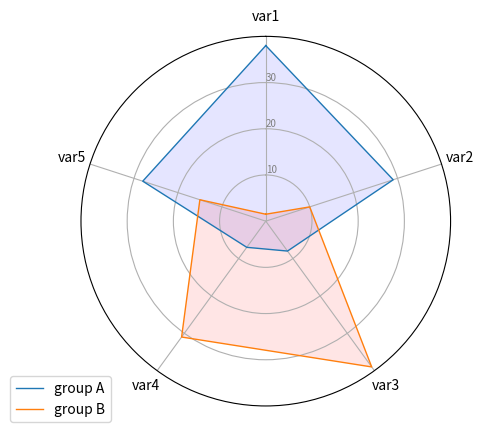

Generate this figure with matplotlib:
import matplotlib.pyplot as plt
import pandas as pd
from math import pi

# Set data
df = pd.DataFrame({
    'group': ['A', 'B', 'C', 'D'],
    'var1': [38, 1.5, 30, 4],
    'var2': [29, 10, 9, 34],
    'var3': [8, 39, 23, 24],
    'var4': [7, 31, 33, 14],
    'var5': [28, 15, 32, 14]
})

# ------- PART 1: Create background

# number of variable
categories = list(df)[1:]
N = len(categories)

# What will be the angle of each axis in the plot? (we divide the plot / number of variable)
angles = [n / float(N) * 2 * pi for n in range(N)]
angles += angles[:1]

# Initialise the spider plot
ax = plt.subplot(111, polar=True)

# If you want the first axis to be on top:
ax.set_theta_offset(pi / 2)
ax.set_theta_direction(-1)

# Draw one axe per variable + add labels
plt.xticks(angles[:-1], categories)

# Draw ylabels
ax.set_rlabel_position(0)
plt.yticks([10, 20, 30], ["10", "20", "30"], color="grey", size=7)
plt.ylim(0, 40)

# ------- PART 2: Add plots

# Plot each individual = each line of the data
# I don't make a loop, because plotting more than 3 groups makes the chart unreadable

# Ind1
values = df.loc[0].drop('group').values.flatten().tolist()
values += values[:1]
ax.plot(angles, values, linewidth=1, linestyle='solid', label="group A")
ax.fill(angles, values, 'b', alpha=0.1)

# Ind2
values = df.loc[1].drop('group').values.flatten().tolist()
values += values[:1]
ax.plot(angles, values, linewidth=1, linestyle='solid', label="group B")
ax.fill(angles, values, 'r', alpha=0.1)

# Add legend
plt.legend(loc='upper right', bbox_to_anchor=(0.1, 0.1))

# Show the graph
plt.show()

'''
   def drawing_chart(self, df):
        # clearing old figure
        #self.ui.figure.clear()

        # number of variable
        categories = list(df)[1:]

        N = len(categories)

        # We are going to plot the first line of the data frame.
        # But we need to repeat the first value to close the circular graph:
        values = df.loc[0].drop('group').values.flatten().tolist()
        values += values[:1]

        # Угол оси
        angles = [n / float(N) * 2 * pi for n in range(N)]
        angles += angles[:1]

        # Инициализируем сетку графика
        # Создаем ось ax
        ax = self.ui.figure.add_subplot(111, polar=True)
        # Draw one axe per variable + add labels
        # Draw ylabels
        ax.set_rlabel_position(0)
        plt.xticks(angles[:-1], categories, color='grey', size=12)
        plt.yticks(np.arange(1, 6), ['1', '2', '3', '4', '5'],
                   color='grey', size=12)
        # Заголовок
        ax.set_title("Проходной балл на бюджет", position=(0.5, 1.1), ha='center')

        # Устанавливаем радиус
        ax.set_ylim(-0.1, 5.5)



        # Данные графика
        ax.plot(angles, values, 'o-', linewidth=1)

        # Fill area
        ax.fill(angles, values, 'b', alpha=0.1)
        plt.xticks(angles[:-1], categories, color='blue', size=12)

        # Обновляем холст
        self.ui.canvas.draw()
'''